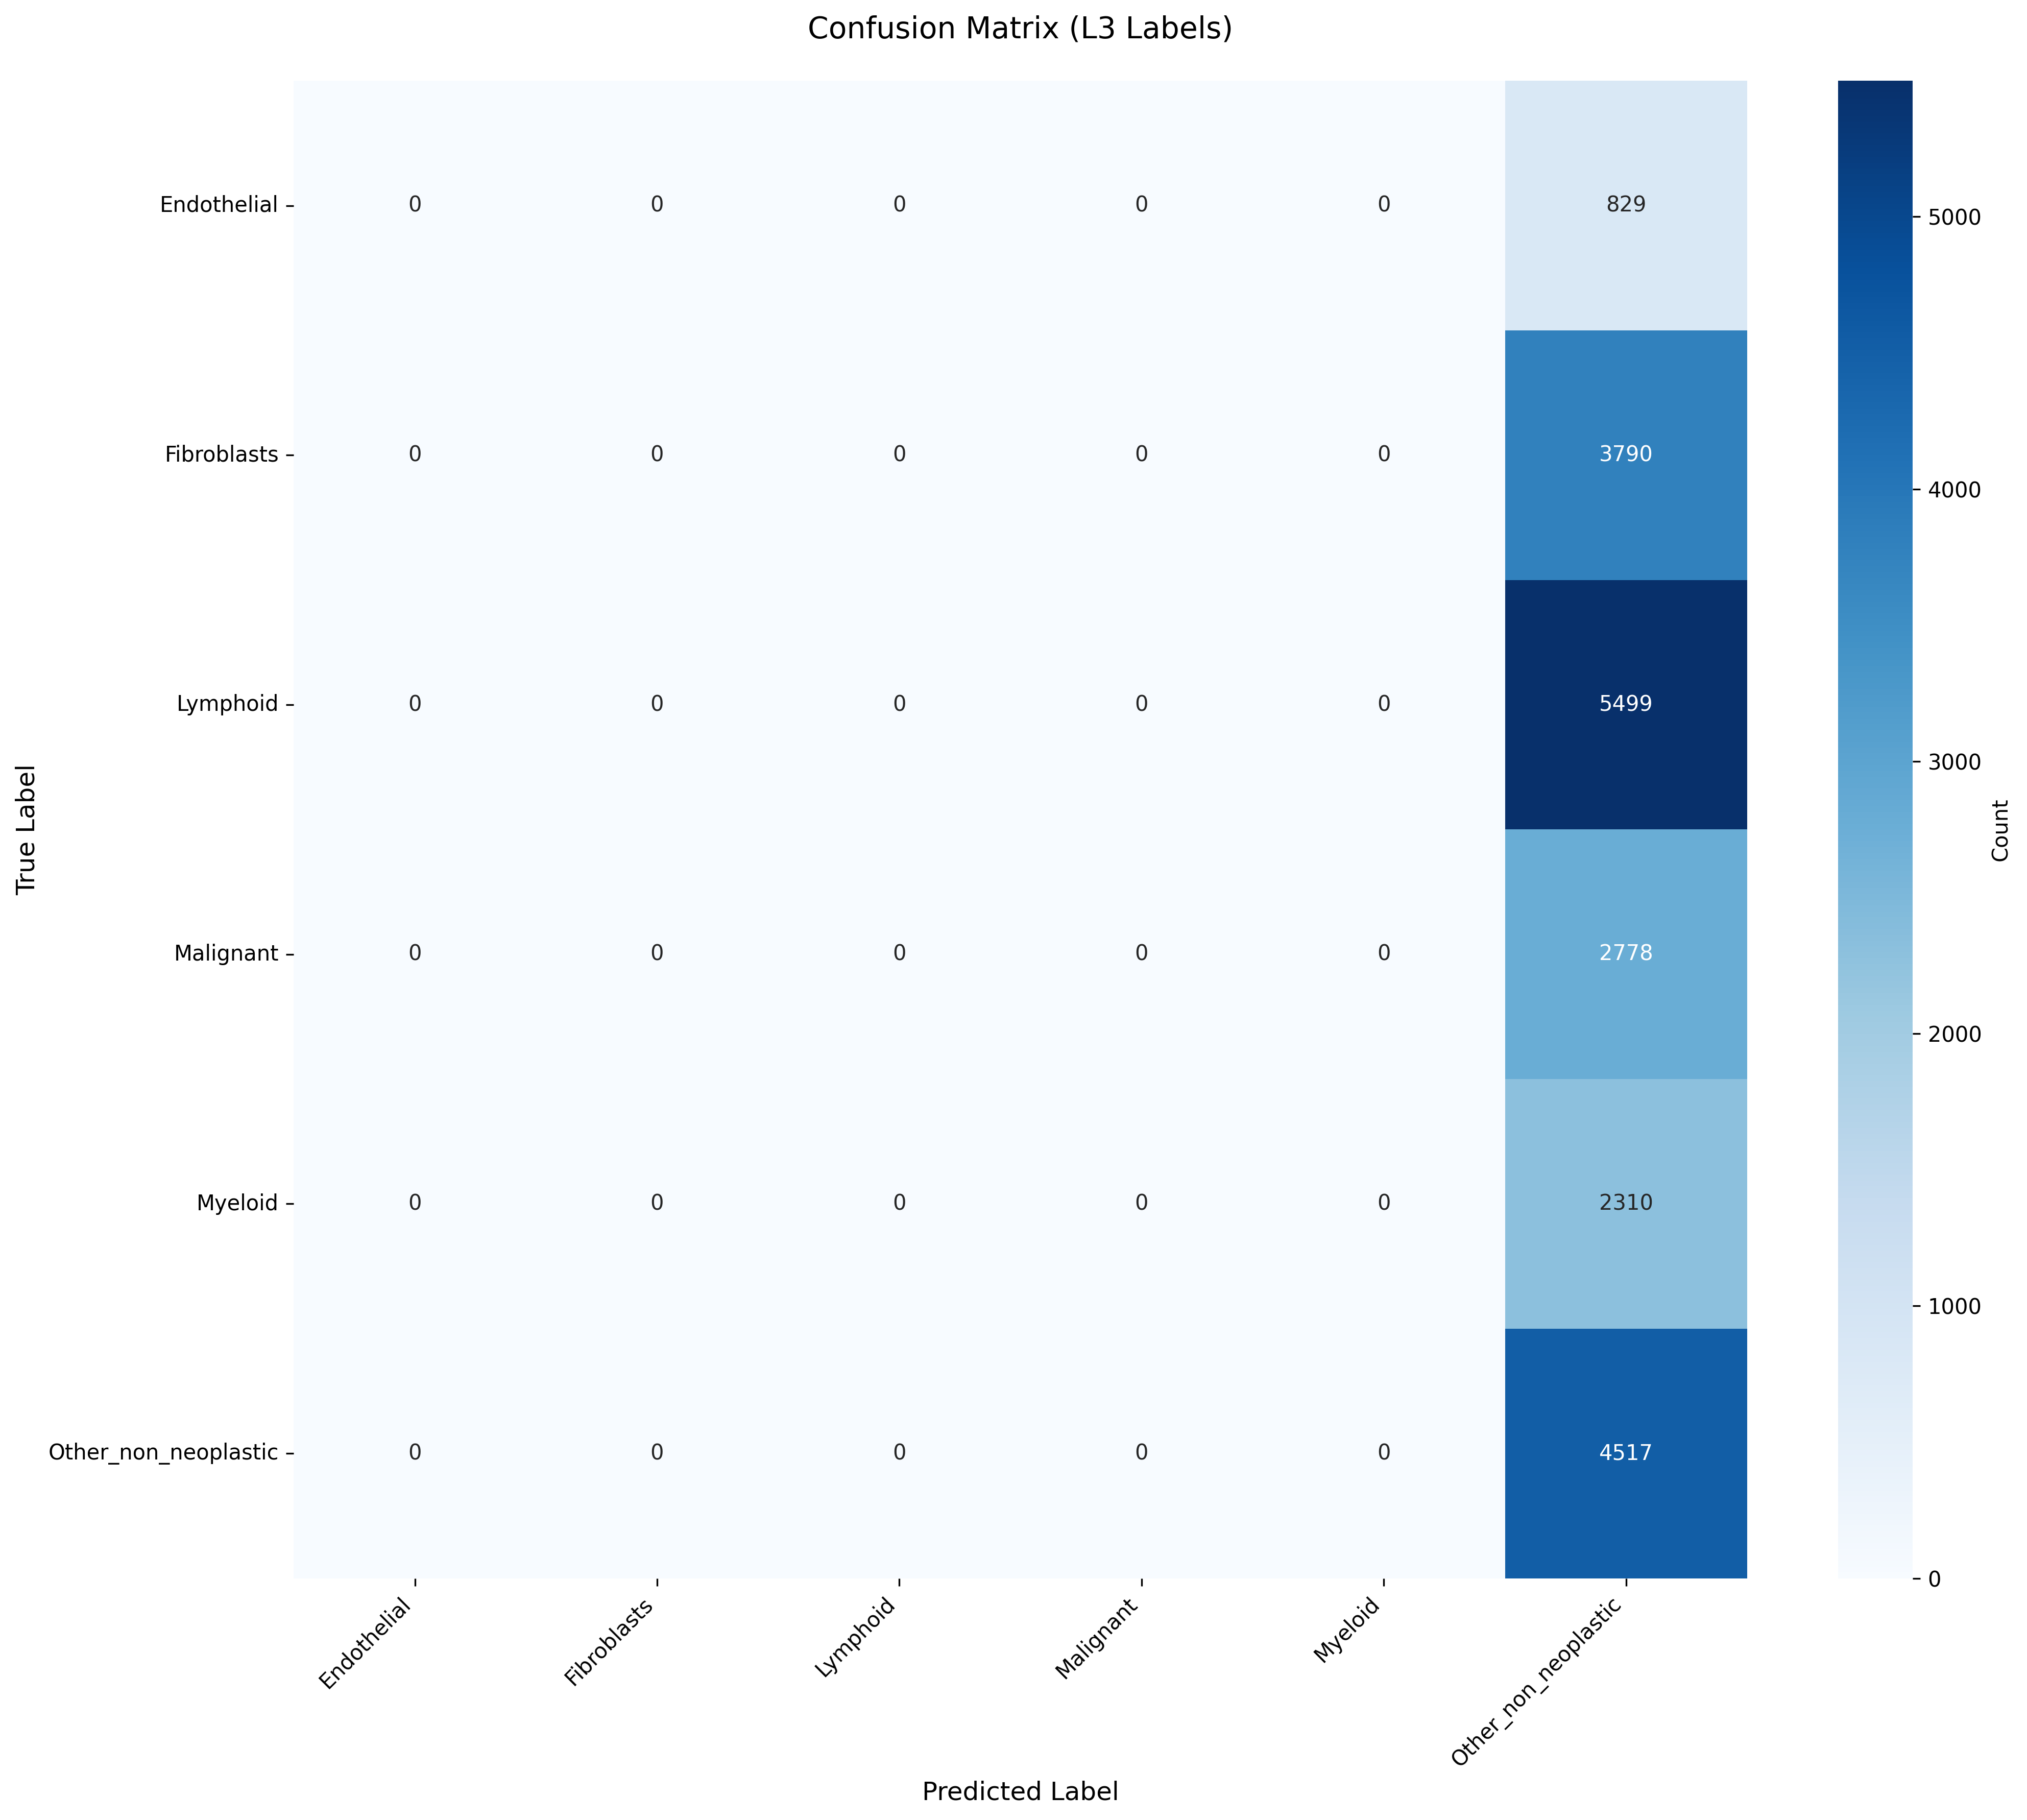

Values plotted in this chart, from the file beside it:
True_Label, Endothelial, Fibroblasts, Lymphoid, Malignant, Myeloid, Other_non_neoplastic
Endothelial, 0, 0, 0, 0, 0, 829
Fibroblasts, 0, 0, 0, 0, 0, 3790
Lymphoid, 0, 0, 0, 0, 0, 5499
Malignant, 0, 0, 0, 0, 0, 2778
Myeloid, 0, 0, 0, 0, 0, 2310
Other_non_neoplastic, 0, 0, 0, 0, 0, 4517
